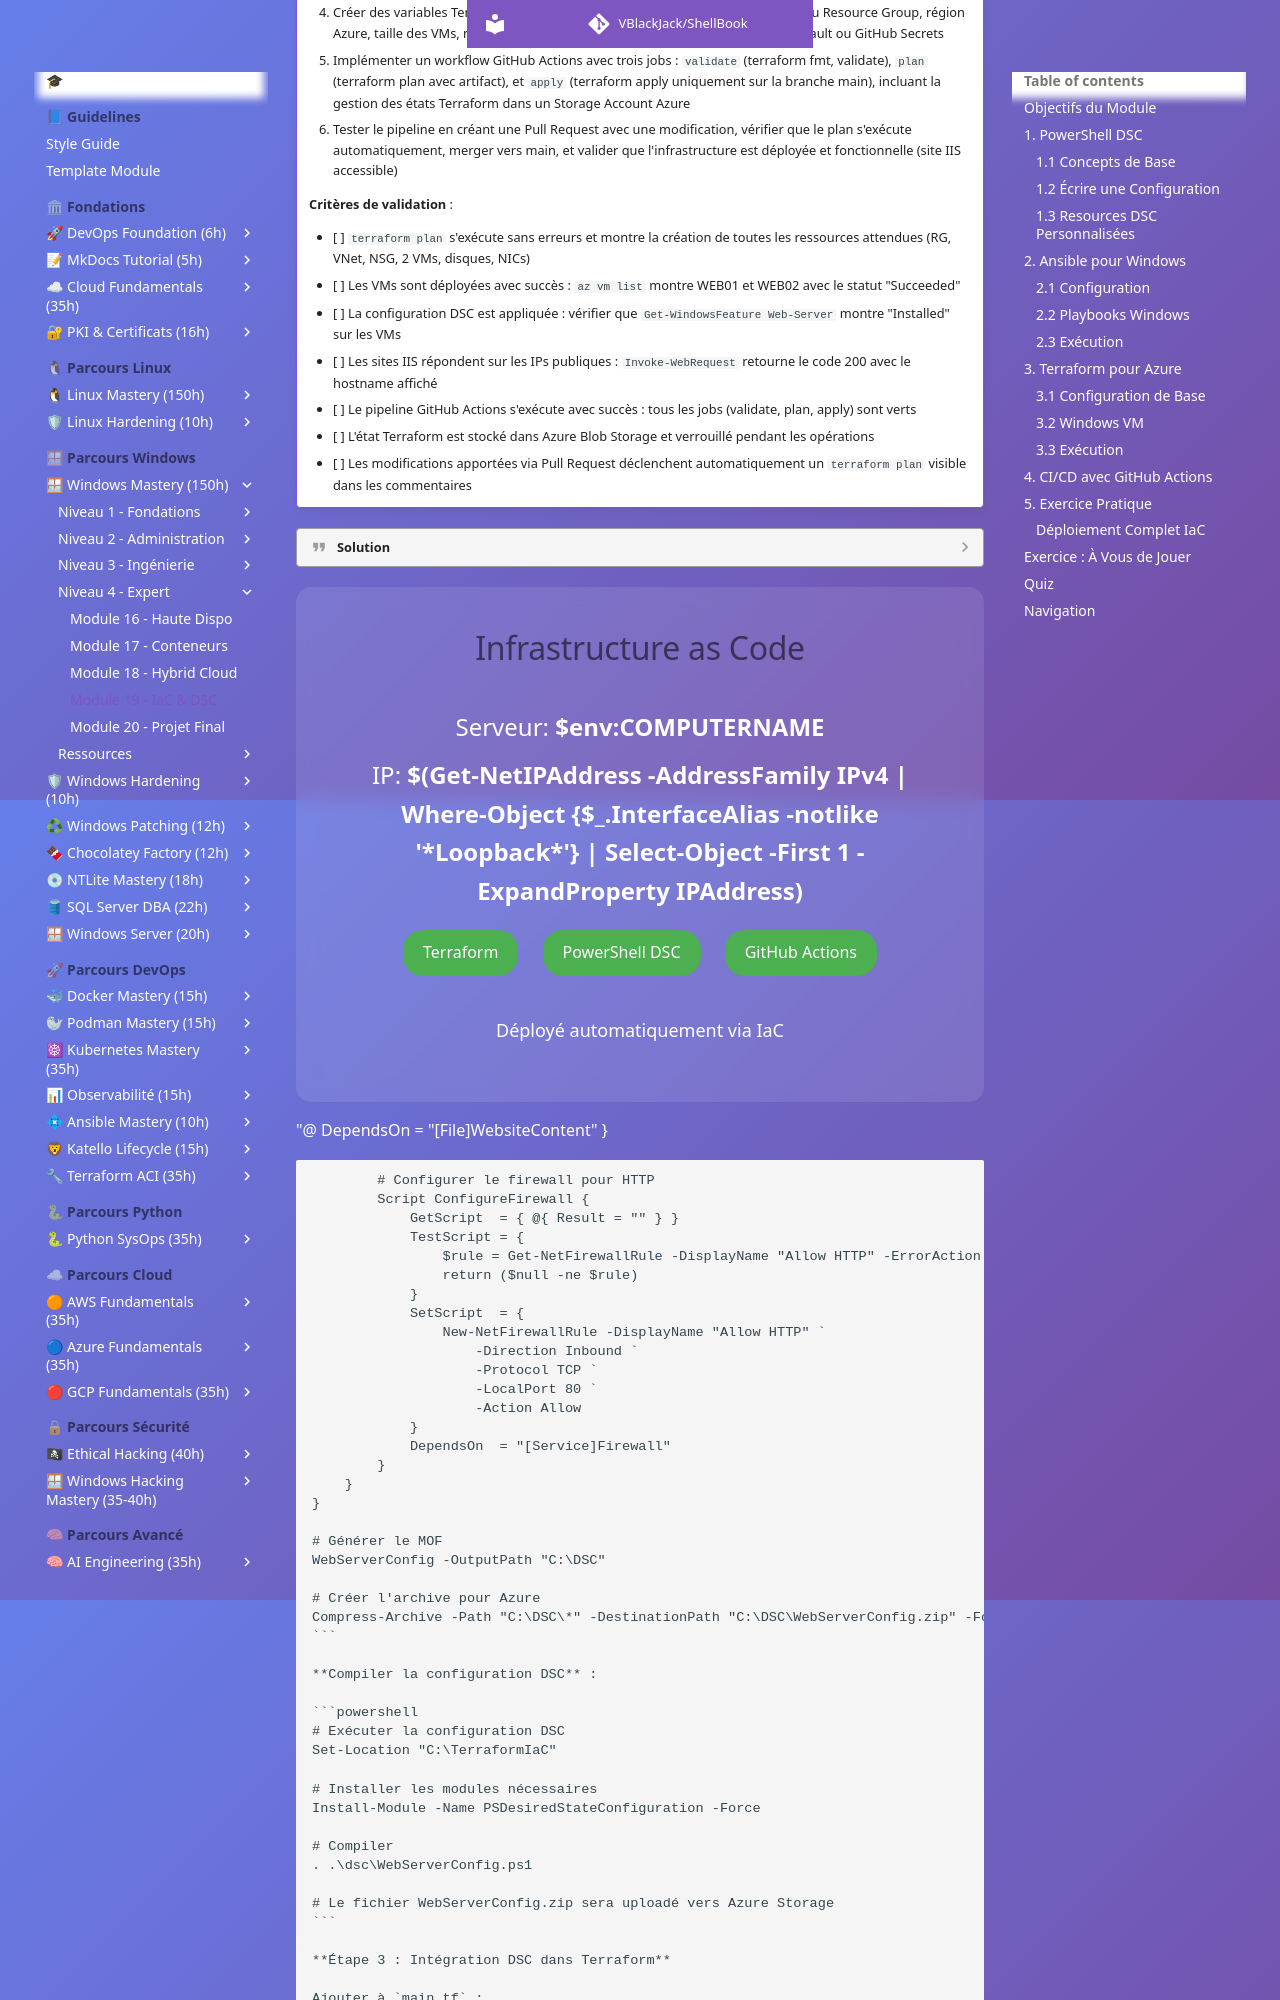

repository: VBlackJack/ShellBook · page: formations/windows-mastery/19-infrastructure-as-code/index.html · generator: mkdocs

---
tags:
  - formation
  - windows-server
  - iac
  - dsc
  - ansible
  - terraform
---

# Module 19 : Infrastructure as Code

## Objectifs du Module

Ce module couvre l'Infrastructure as Code pour Windows :

- Maîtriser PowerShell DSC (Desired State Configuration)
- Automatiser Windows avec Ansible
- Provisionner avec Terraform sur Azure
- Intégrer dans des pipelines CI/CD
- Appliquer les bonnes pratiques IaC

**Durée :** 9 heures

**Niveau :** Expert

---

## 1. PowerShell DSC

### 1.1 Concepts de Base

```powershell
# DSC = Desired State Configuration
# Déclare l'état souhaité, DSC l'applique

# Composants:
# - Configuration: Script décrivant l'état souhaité
# - Resources: Modules qui implémentent les changements
# - LCM (Local Configuration Manager): Moteur d'exécution

# Modes:
# - Push: Appliqué manuellement
# - Pull: Serveur DSC distribue les configurations
```

### 1.2 Écrire une Configuration

```powershell
# Configuration de base
Configuration WebServerConfig {
    Import-DscResource -ModuleName PSDesiredStateConfiguration

    Node "WEB01" {
        # Installer IIS
        WindowsFeature IIS {
            Ensure = "Present"
            Name   = "Web-Server"
        }

        # Installer ASP.NET
        WindowsFeature ASP {
            Ensure    = "Present"
            Name      = "Web-Asp-Net45"
            DependsOn = "[WindowsFeature]IIS"
        }

        # Démarrer le service W3SVC
        Service W3SVC {
            Name        = "W3SVC"
            State       = "Running"
            StartupType = "Automatic"
            DependsOn   = "[WindowsFeature]IIS"
        }

        # Créer un répertoire
        File WebContent {
            Ensure          = "Present"
            Type            = "Directory"
            DestinationPath = "C:\inetpub\wwwroot\mysite"
        }
    }
}

# Générer le MOF
WebServerConfig -OutputPath "C:\DSC\WebServerConfig"

# Appliquer (Push)
Start-DscConfiguration -Path "C:\DSC\WebServerConfig" -Wait -Verbose

# Vérifier l'état
Test-DscConfiguration
Get-DscConfiguration
```

### 1.3 Resources DSC Personnalisées

```powershell
# Installer des resources de la Gallery
Install-Module -Name xWebAdministration
Install-Module -Name ComputerManagementDsc

# Configuration avec resource externe
Configuration IISWebsite {
    Import-DscResource -ModuleName xWebAdministration

    Node "WEB01" {
        xWebsite DefaultSite {
            Ensure       = "Present"
            Name         = "Default Web Site"
            State        = "Stopped"
            PhysicalPath = "C:\inetpub\wwwroot"
        }

        xWebsite MySite {
            Ensure       = "Present"
            Name         = "MySite"
            State        = "Started"
            PhysicalPath = "C:\inetpub\wwwroot\mysite"
            BindingInfo  = @(
                MSFT_xWebBindingInformation {
                    Protocol  = "HTTP"
                    Port      = 80
                    HostName  = "mysite.corp.local"
                }
            )
        }
    }
}
```

---

## 2. Ansible pour Windows

### 2.1 Configuration

```yaml
# ansible.cfg
[defaults]
inventory = inventory.yml
host_key_checking = False

# inventory.yml
all:
  children:
    windows:
      hosts:
        win-web01:
          ansible_host: 192.168.1.20
        win-web02:
          ansible_host: 192.168.1.21
      vars:
        ansible_user: Administrator
        ansible_password: "{{ vault_windows_password }}"
        ansible_connection: winrm
        ansible_winrm_transport: ntlm
        ansible_winrm_server_cert_validation: ignore
        ansible_port: 5986
```

### 2.2 Playbooks Windows

```yaml
# install-iis.yml
---
- name: Configure Windows Web Servers
  hosts: windows
  tasks:
    - name: Install IIS
      win_feature:
        name: Web-Server
        state: present
        include_management_tools: yes

    - name: Install ASP.NET
      win_feature:
        name: Web-Asp-Net45
        state: present

    - name: Start W3SVC
      win_service:
        name: W3SVC
        state: started
        start_mode: auto

    - name: Create website directory
      win_file:
        path: C:\inetpub\wwwroot\mysite
        state: directory

    - name: Deploy website content
      win_copy:
        src: ./website/
        dest: C:\inetpub\wwwroot\mysite\

    - name: Configure firewall
      win_firewall_rule:
        name: HTTP-In
        localport: 80
        protocol: tcp
        direction: in
        action: allow
        state: present
```

### 2.3 Exécution

```bash
# Configurer WinRM sur les serveurs Windows
# Sur chaque serveur:
winrm quickconfig
winrm set winrm/config/service/auth '@{Basic="true"}'
winrm set winrm/config/service '@{AllowUnencrypted="true"}'

# Exécuter le playbook
ansible-playbook -i inventory.yml install-iis.yml

# Avec variables chiffrées
ansible-playbook -i inventory.yml install-iis.yml --ask-vault-pass
```

---

## 3. Terraform pour Azure

### 3.1 Configuration de Base

```hcl
# main.tf
terraform {
  required_providers {
    azurerm = {
      source  = "hashicorp/azurerm"
      version = "~> 3.0"
    }
  }
}

provider "azurerm" {
  features {}
}

# Resource Group
resource "azurerm_resource_group" "main" {
  name     = "rg-windows-prod"
  location = "West Europe"
}

# Virtual Network
resource "azurerm_virtual_network" "main" {
  name                = "vnet-prod"
  address_space       = ["10.0.0.0/16"]
  location            = azurerm_resource_group.main.location
  resource_group_name = azurerm_resource_group.main.name
}

# Subnet
resource "azurerm_subnet" "servers" {
  name                 = "snet-servers"
  resource_group_name  = azurerm_resource_group.main.name
  virtual_network_name = azurerm_virtual_network.main.name
  address_prefixes     = ["10.0.1.0/24"]
}
```

### 3.2 Windows VM

```hcl
# windows-vm.tf
resource "azurerm_network_interface" "web" {
  name                = "nic-web01"
  location            = azurerm_resource_group.main.location
  resource_group_name = azurerm_resource_group.main.name

  ip_configuration {
    name                          = "internal"
    subnet_id                     = azurerm_subnet.servers.id
    private_ip_address_allocation = "Dynamic"
  }
}

resource "azurerm_windows_virtual_machine" "web" {
  name                = "vm-web01"
  resource_group_name = azurerm_resource_group.main.name
  location            = azurerm_resource_group.main.location
  size                = "Standard_B2s"
  admin_username      = "adminuser"
  admin_password      = var.admin_password

  network_interface_ids = [
    azurerm_network_interface.web.id,
  ]

  os_disk {
    caching              = "ReadWrite"
    storage_account_type = "Standard_LRS"
  }

  source_image_reference {
    publisher = "MicrosoftWindowsServer"
    offer     = "WindowsServer"
    sku       = "2022-datacenter-azure-edition"
    version   = "latest"
  }
}

# Extension pour DSC
resource "azurerm_virtual_machine_extension" "dsc" {
  name                 = "dsc-config"
  virtual_machine_id   = azurerm_windows_virtual_machine.web.id
  publisher            = "Microsoft.Powershell"
  type                 = "DSC"
  type_handler_version = "2.77"

  settings = <<SETTINGS
    {
      "configuration": {
        "url": "https://mystorageaccount.blob.core.windows.net/dsc/WebServerConfig.zip",
        "script": "WebServerConfig.ps1",
        "function": "WebServerConfig"
      }
    }
SETTINGS
}
```

### 3.3 Exécution

```bash
# Initialiser
terraform init

# Planifier
terraform plan -var="admin_password=P@ssw0rd123!"

# Appliquer
terraform apply -var="admin_password=P@ssw0rd123!" -auto-approve

# Détruire
terraform destroy
```

---
